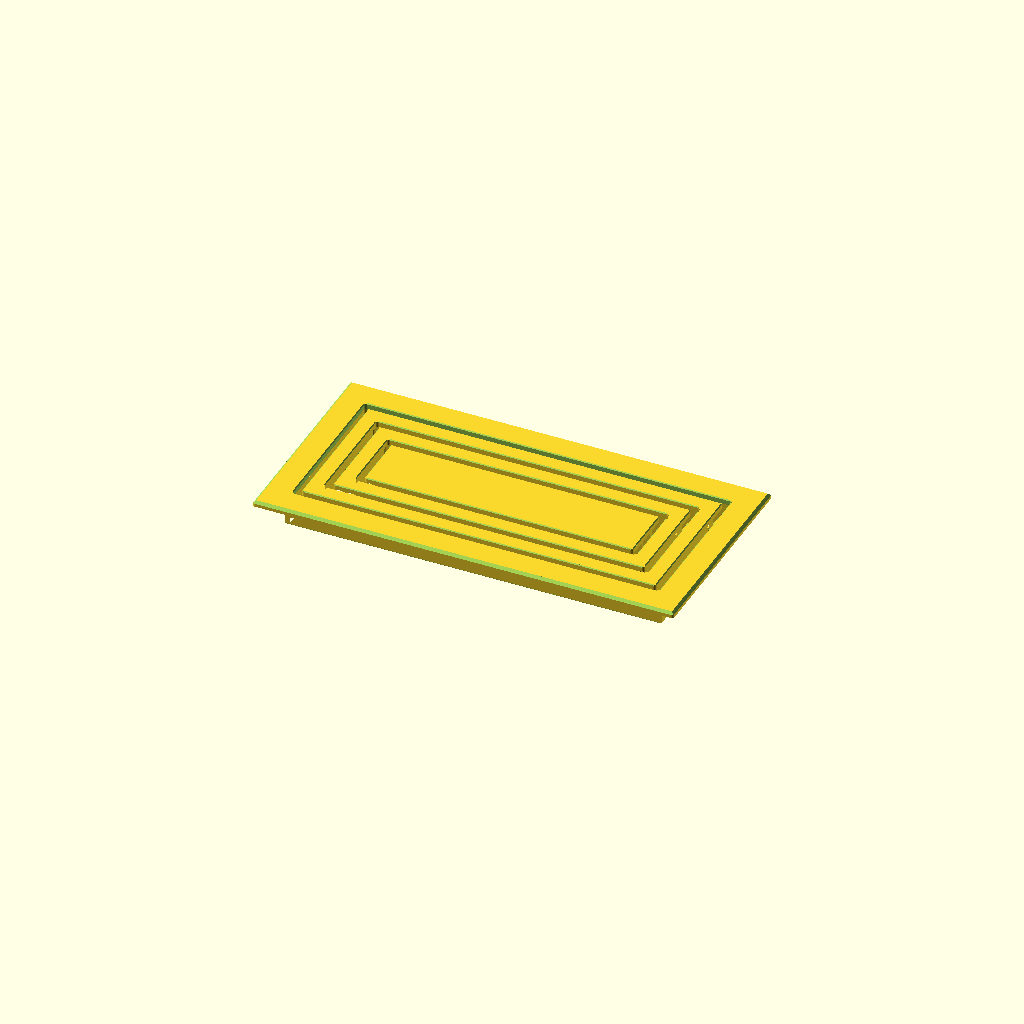
Cell 1 — every parameter at its default value.
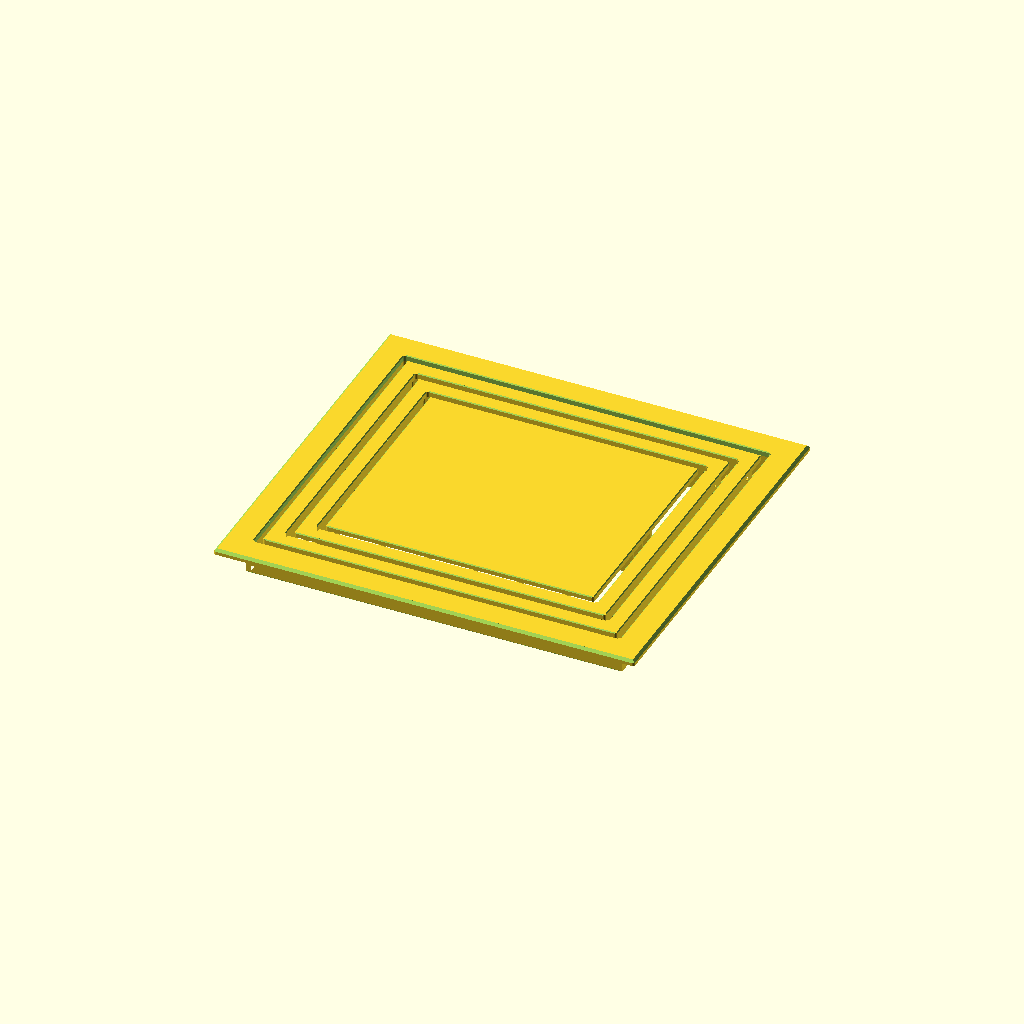
Cell 2: the same model with opening_W = 266.
All cells are drawn from one camera (rotation 55°, 0°, 25°, orthographic, colour scheme Cornfield), so only the parameter changes between them.
OpenSCAD source file 3d-printing/projects/kitchen-luxe-vent/kitchen_luxe_vent.scad:
// ============================================================
// Kitchen LUXE flush vent - 3 nested channels, maximum-flow luxe.
// Follows the flush-vent LUXE principles (flush_floor_vent.scad):
//   - finger-safe: every opening is a 5.0 mm channel, 0.7 mm chamfered
//   - "no visible line": NOTHING under any channel from the surface
//     down to the deep grid at 20 mm -> sightline cuts off at
//     atan(5/20) = 14 deg; channels read as continuous dark lines
//   - islands carried by hidden SPINE WALLS under their own solid
//     faces, guided down to a bidirectional DEEP GRID (sturdy underfoot
//     - this is a kitchen floor, it WILL be stepped on)
//   - maximum flow in the luxe language: THREE nested channels
//     (~100 cm2) instead of the single-channel bath look (~40 cm2)
//
// MEASUREMENTS (site, 2026-07):
//   floor opening 300 x 133; duct (dropdown) 285 x 133 at 25 mm below
//   the floor -> ledge at the two ENDS only (7.5 mm each), sides sheer.
//   One long edge near a wall: lip max 17 mm -> UNIFORM 17 mm lip,
//   plate 334 x 167 - full perimeter lip AND fits the bed flat
//   (the 350-opening original couldn't have both).
//
// ONE PIECE. Print TOP FACE DOWN on textured PEI, 0.2 mm, 4 walls,
// zero supports (grid layer bridges <= ~20 mm between anchors - routine).
// PETG (heater supply). Design orientation: top surface z=0, part -z.
// ============================================================

/* [What to render] */
RENDER_PART = "vent";   // ["vent"]

/* [Opening - CONFIRM BY MEASURE] */
opening_L = 300;      // floor opening, long axis
opening_W = 133;      // floor opening, width (wall along one long edge)
duct_L = 285;         // dropdown opening below
ledge_depth = 25;     // floor top to the end ledges
end_clear  = 0.75;
side_clear = 1.0;

/* [Body] */
lip_w   = 17.0;       // MAX per the wall clearance; uniform all around
plate_T = 4.5;
skirt_depth = 22.0;   // below plate underside; end ledges at 25 -> clears 3
skirt_wall  = 2.4;
edge_ch = 2.0; corner_r = 2.0; slot_ch = 0.7;

/* [Luxe channels] */
luxe_gap    = 5.0;    // FINGER SAFETY <= 5
luxe_ring_w = 12.0;   // nested ring face width (flush-vent luxe value)
grid_top    = 20.0;   // deep grid top below TOP surface; sightline atan(5/20)
spine_w     = 2.4;
rib_t       = 2.4;
n_ribs      = 7;
mag_d = 8.4; mag_boss_d = 13.0; mag_x = 60;

// ---------------- derived ----------------
plate_L = opening_L + 2*lip_w;               // 334
plate_W = opening_W + 2*lip_w;               // 167
skirt_L = opening_L - 2*end_clear;           // 298.5
skirt_W = opening_W - 2*side_clear;          // 131
skirt_in_L = skirt_L - 2*skirt_wall;         // 293.7
skirt_in_W = skirt_W - 2*skirt_wall;         // 126.2
total_H = plate_T + skirt_depth;             // 26.5
luxe_FL = skirt_in_L - 2.7;                  // 291 - outer channel outline
luxe_FW = skirt_in_W - 2.2;                  // 124
r1_oL = luxe_FL - 2*luxe_gap;  r1_oW = luxe_FW - 2*luxe_gap;   // 281 x 114
r1_iL = r1_oL - 2*luxe_ring_w; r1_iW = r1_oW - 2*luxe_ring_w;  // 257 x 90
r2_oL = r1_iL - 2*luxe_gap;    r2_oW = r1_iW - 2*luxe_gap;     // 247 x 80
r2_iL = r2_oL - 2*luxe_ring_w; r2_iW = r2_oW - 2*luxe_ring_w;  // 223 x 56
panel_L = r2_iL - 2*luxe_gap;  panel_W = r2_iW - 2*luxe_gap;   // 213 x 46
spine_bot = grid_top + 0.5;                  // spines overlap the grid 0.5
extra_rib_x = [(r1_oL + r1_iL)/4, (r2_oL + r2_iL)/4];  // under ring end bands
spine_y = [-15, 0, 15];                      // panel longitudinal spines
ring_spine_y = [(r1_oW + r1_iW)/4, (r2_oW + r2_iW)/4]; // 51, 34 (stringer rows)
field_L = luxe_FL;                            // main rib placement span
rib_span = skirt_W - skirt_wall;
$fn = 48;

assert(plate_L <= 350 && plate_W <= 320, "exceeds bed");
assert(luxe_gap <= 5.01, "finger-safety: channel > 5 mm");
assert(panel_W > 40, "luxe panel too narrow - shrink ring_w or gap");
assert(skirt_depth <= ledge_depth - 2, "skirt hits the end ledges");
assert(luxe_FL <= skirt_in_L - 1, "luxe opening exceeds skirt interior (L)");
// W went unchecked once on an earlier bath variant - its side channels would
// have vented into the under-lip floor gap instead of the duct. Never again:
assert(luxe_FW <= skirt_in_W - 1, "luxe opening exceeds skirt interior (W)");
assert(grid_top + 0.5 < total_H - 3, "grid needs >= 3mm of height");
echo(str("plate ", plate_L, " x ", plate_W, " x ", total_H,
     "  channels ~", round((2*((luxe_FL+r1_oL)/2 + (luxe_FW+r1_oW)/2)
                          + 2*((r1_iL+r2_oL)/2 + (r1_iW+r2_oW)/2)
                          + 2*((r2_iL+panel_L)/2 + (r2_iW+panel_W)/2)) * luxe_gap / 100),
     " cm2, duct ", round(duct_L*opening_W/100), " cm2, sightline ",
     round(atan(luxe_gap/grid_top)), " deg"));

// ---------------- helpers (vent-family conventions) ----------------
module ch_x(y, z, c, l) { translate([0, y, z]) rotate([45, 0, 0])
    cube([l, c*sqrt(2), c*sqrt(2)], center=true); }
module ch_y(x, z, c, l) { translate([x, 0, z]) rotate([0, 0, 90]) rotate([45, 0, 0])
    cube([l, c*sqrt(2), c*sqrt(2)], center=true); }
module rrect(l, w, r) { offset(r=r) offset(delta=-r) square([l, w], center=true); }
module opening_edge_chamfers(l, w, c) {
    ch_x(-w/2, 0, c, l - 3); ch_x(w/2, 0, c, l - 3);
    ch_y(-l/2, 0, c, w - 3); ch_y(l/2, 0, c, w - 3);
}

// ---------------- body ----------------
module base_plate() {
    translate([0, 0, -plate_T]) linear_extrude(plate_T)
        rrect(plate_L, plate_W, corner_r);
}
module skirt() {
    translate([0, 0, -total_H]) linear_extrude(skirt_depth)
        difference() { square([skirt_L, skirt_W], center=true);
                       square([skirt_in_L, skirt_in_W], center=true); }
}
module luxe_islands() {   // ring1 + ring2 + panel, all in the top plate plane
    translate([0, 0, -plate_T]) linear_extrude(plate_T) {
        difference() { rrect(r1_oL, r1_oW, 2); rrect(r1_iL, r1_iW, 2); }
        difference() { rrect(r2_oL, r2_oW, 2); rrect(r2_iL, r2_iW, 2); }
        rrect(panel_L, panel_W, 2);
    }
}
module downstand() {      // finished wall around the outer channel, to the grid
    translate([0, 0, -spine_bot]) linear_extrude(spine_bot - plate_T + 0.1)
        difference() { rrect(luxe_FL + 2*2.4, luxe_FW + 2*2.4, 2);
                       rrect(luxe_FL, luxe_FW, 2); }
}
module spine_loop(cl_l, cl_w) {   // hidden wall under a ring band centerline
    translate([0, 0, -spine_bot]) linear_extrude(spine_bot - plate_T + 0.1)
        difference() { rrect(cl_l + spine_w, cl_w + spine_w, 1);
                       rrect(cl_l - spine_w, cl_w - spine_w, 1); }
}
module spines() {
    spine_loop((r1_oL + r1_iL)/2, (r1_oW + r1_iW)/2);  // under ring1 band
    spine_loop((r2_oL + r2_iL)/2, (r2_oW + r2_iW)/2);  // under ring2 band
    for (yy = spine_y)                                  // under the panel
        translate([0, yy, -(plate_T + spine_bot)/2])
            cube([panel_L - 6, spine_w, spine_bot - plate_T], center=true);
}
// deep bidirectional grid: cross members full width + stringers under
// every spine plane. All between grid_top and the part bottom.
module deep_grid() {
    zc = -(grid_top + total_H)/2;  gh = total_H - grid_top;
    for (i = [1 : n_ribs])                              // main cross members
        translate([-field_L/2 + i*field_L/(n_ribs+1), 0, zc])
            cube([rib_t, rib_span, gh], center=true);
    for (sx = [-1, 1], xx = extra_rib_x)                // under ring end spines
        translate([sx*xx, 0, zc]) cube([rib_t, rib_span, gh], center=true);
    for (sy = [-1, 1], yy = ring_spine_y)               // ring-row stringers, full length
        translate([0, sy*yy, zc])
            cube([skirt_L - skirt_wall, rib_t, gh], center=true);
    for (yy = spine_y)                                  // panel-row stringers: end ON the
        translate([0, yy, zc])                          // panel spines (no long bridges)
            cube([panel_L - 6, rib_t, gh], center=true);
}
module magnet_bosses() { for (sx = [-1, 1]) translate([sx*mag_x, 0, -plate_T - 2])
    cylinder(d=mag_boss_d, h=plate_T + 2 - 1); }
module magnet_pockets() { for (sx = [-1, 1]) translate([sx*mag_x, 0, -plate_T - 2])
    cylinder(d=mag_d, h=plate_T + 2 - 1.2); }
module common_chamfers() {
    ch_x(-plate_W/2, 0, edge_ch, plate_L + 4); ch_x(plate_W/2, 0, edge_ch, plate_L + 4);
    ch_y(-plate_L/2, 0, edge_ch, plate_W + 4); ch_y(plate_L/2, 0, edge_ch, plate_W + 4);
    ch_x(-skirt_W/2, -total_H, 1.2, skirt_L + 4); ch_x(skirt_W/2, -total_H, 1.2, skirt_L + 4);
    ch_y(-skirt_L/2, -total_H, 1.2, skirt_W + 4); ch_y(skirt_L/2, -total_H, 1.2, skirt_W + 4);
}

module vent_kitchen_luxe() {
    difference() {
        union() {
            difference() {
                base_plate();
                translate([0, 0, -plate_T/2])
                    linear_extrude(plate_T + 4, center=true) rrect(luxe_FL, luxe_FW, 2);
            }
            luxe_islands();
            downstand();
            skirt();
            spines();
            deep_grid();
            magnet_bosses();
        }
        common_chamfers();
        // 0.7mm chamfers on all six channel edge loops
        opening_edge_chamfers(luxe_FL, luxe_FW, slot_ch);
        opening_edge_chamfers(r1_oL + 0.01, r1_oW + 0.01, slot_ch);
        opening_edge_chamfers(r1_iL, r1_iW, slot_ch);
        opening_edge_chamfers(r2_oL + 0.01, r2_oW + 0.01, slot_ch);
        opening_edge_chamfers(r2_iL, r2_iW, slot_ch);
        opening_edge_chamfers(panel_L + 0.01, panel_W + 0.01, slot_ch);
        magnet_pockets();
    }
}
if (RENDER_PART == "vent") vent_kitchen_luxe();
Customizer parameters (derived from the source; name, type, default, range or options):
RENDER_PART: string, default "vent", options "vent"
opening_L: number, default 300
opening_W: number, default 133
duct_L: number, default 285
ledge_depth: number, default 25
end_clear: number, default 0.75
side_clear: number, default 1
lip_w: number, default 17
plate_T: number, default 4.5
skirt_depth: number, default 22
skirt_wall: number, default 2.4
luxe_gap: number, default 5
luxe_ring_w: number, default 12
grid_top: number, default 20
spine_w: number, default 2.4
rib_t: number, default 2.4
n_ribs: number, default 7
spine_y: vector, default [-15, 0, 15]
